2-way image classification set "90-Degree Turn Detection.v1i.folder" from GitHub (jaganbala2007/sentinel-x); label vocabulary: 90-degree turn, curved road.

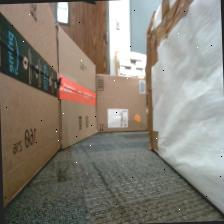
Label: curved road

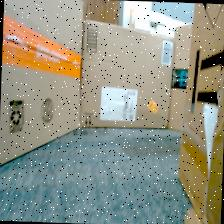
Label: curved road

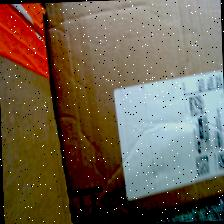
Label: 90-degree turn

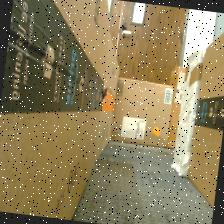
Label: 90-degree turn

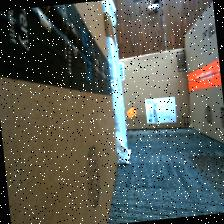
Label: 90-degree turn

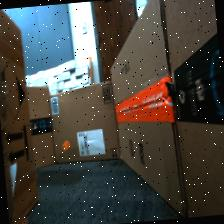
Label: curved road
